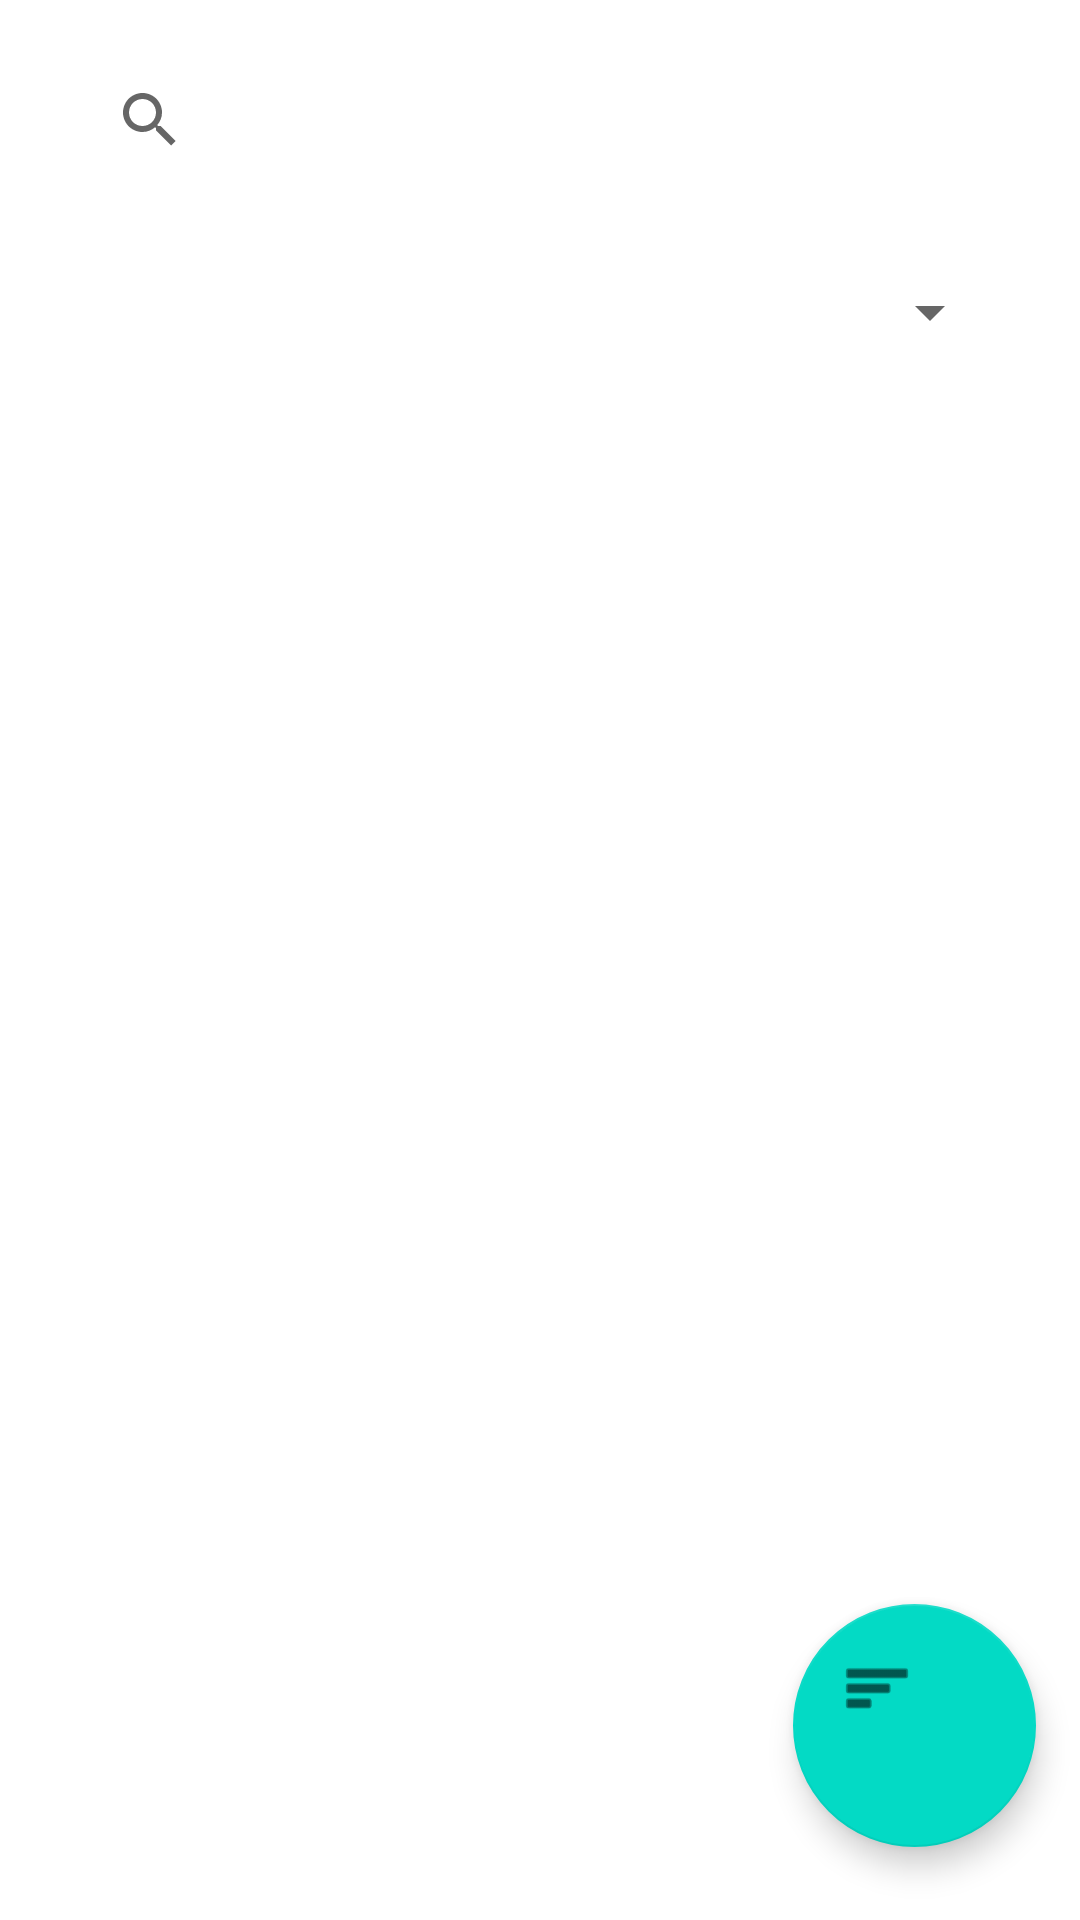

Produce the Android XML layout that renders to this screen, including the resource entries it uses.
<!-- AndroidManifest.xml: application theme Theme.TraningAndroid -->
<!-- res/layout/activity_search.xml -->
<?xml version="1.0" encoding="utf-8"?>
<androidx.constraintlayout.widget.ConstraintLayout xmlns:android="http://schemas.android.com/apk/res/android"
    xmlns:app="http://schemas.android.com/apk/res-auto"
    xmlns:tools="http://schemas.android.com/tools"
    android:id="@+id/role"
    android:layout_width="match_parent"
    android:layout_height="match_parent"
    tools:context=".activity.SearchActivity">

    <LinearLayout
        android:id="@+id/linearLayout2"
        android:layout_width="0dp"
        android:layout_height="0dp"
        android:layout_marginStart="16dp"
        android:layout_marginTop="16dp"
        android:layout_marginEnd="16dp"
        android:layout_marginBottom="16dp"
        android:orientation="vertical"
        app:layout_constraintBottom_toBottomOf="parent"
        app:layout_constraintEnd_toEndOf="parent"
        app:layout_constraintHorizontal_bias="0.0"
        app:layout_constraintStart_toStartOf="parent"
        app:layout_constraintTop_toTopOf="parent"
        app:layout_constraintVertical_bias="0.0">

        <LinearLayout
            android:layout_width="match_parent"
            android:layout_height="wrap_content"
            android:orientation="horizontal">

            <SearchView
                android:id="@+id/searchByName"
                android:layout_width="match_parent"
                android:layout_height="match_parent"
                android:layout_marginLeft="10dp"
                android:layout_marginRight="10dp"
                android:queryHint="氏名を入力して"
                android:visibility="visible" />

        </LinearLayout>

        <Spinner
            android:id="@+id/roleSpinner"
            android:layout_width="match_parent"
            android:layout_height="50dp"
            android:layout_marginLeft="10dp"
            android:layout_marginTop="15dp"
            android:layout_marginRight="10dp"
            android:layout_marginBottom="15dp"
            android:textAlignment="textStart"
            tools:spinnerMode="dropdown" />

        <ListView
            android:id="@+id/userList"
            android:layout_width="match_parent"
            android:layout_height="match_parent" />

    </LinearLayout>

    <com.google.android.material.floatingactionbutton.FloatingActionButton
        android:id="@+id/menu1"
        android:layout_width="81dp"
        android:layout_height="83dp"
        android:layout_marginStart="-80dp"
        android:layout_marginBottom="-600dp"
        android:clickable="true"
        android:foregroundGravity="center"
        app:layout_constraintBottom_toTopOf="@+id/linearLayout2"
        app:layout_constraintStart_toEndOf="@+id/linearLayout2"
        app:srcCompat="@android:drawable/ic_menu_sort_by_size" />

</androidx.constraintlayout.widget.ConstraintLayout>
<!-- resources referenced by this layout -->
<resources>
  <style name="Theme.TraningAndroid" parent="Theme.MaterialComponents.DayNight.DarkActionBar">
          
          <item name="colorPrimary">@color/purple_500</item>
          <item name="colorPrimaryVariant">@color/purple_700</item>
          <item name="colorOnPrimary">@color/white</item>
          
          <item name="colorSecondary">@color/teal_200</item>
          <item name="colorSecondaryVariant">@color/teal_700</item>
          <item name="colorOnSecondary">@color/black</item>
          
          <item name="android:statusBarColor" tools:targetApi="l">?attr/colorPrimaryVariant</item>
          
      </style>
  <color name="purple_500">#FF6200EE</color>
  <color name="purple_700">#FF3700B3</color>
  <color name="white">#FFFFFFFF</color>
  <color name="teal_200">#FF03DAC5</color>
  <color name="teal_700">#FF018786</color>
  <color name="black">#FF000000</color>
</resources>
